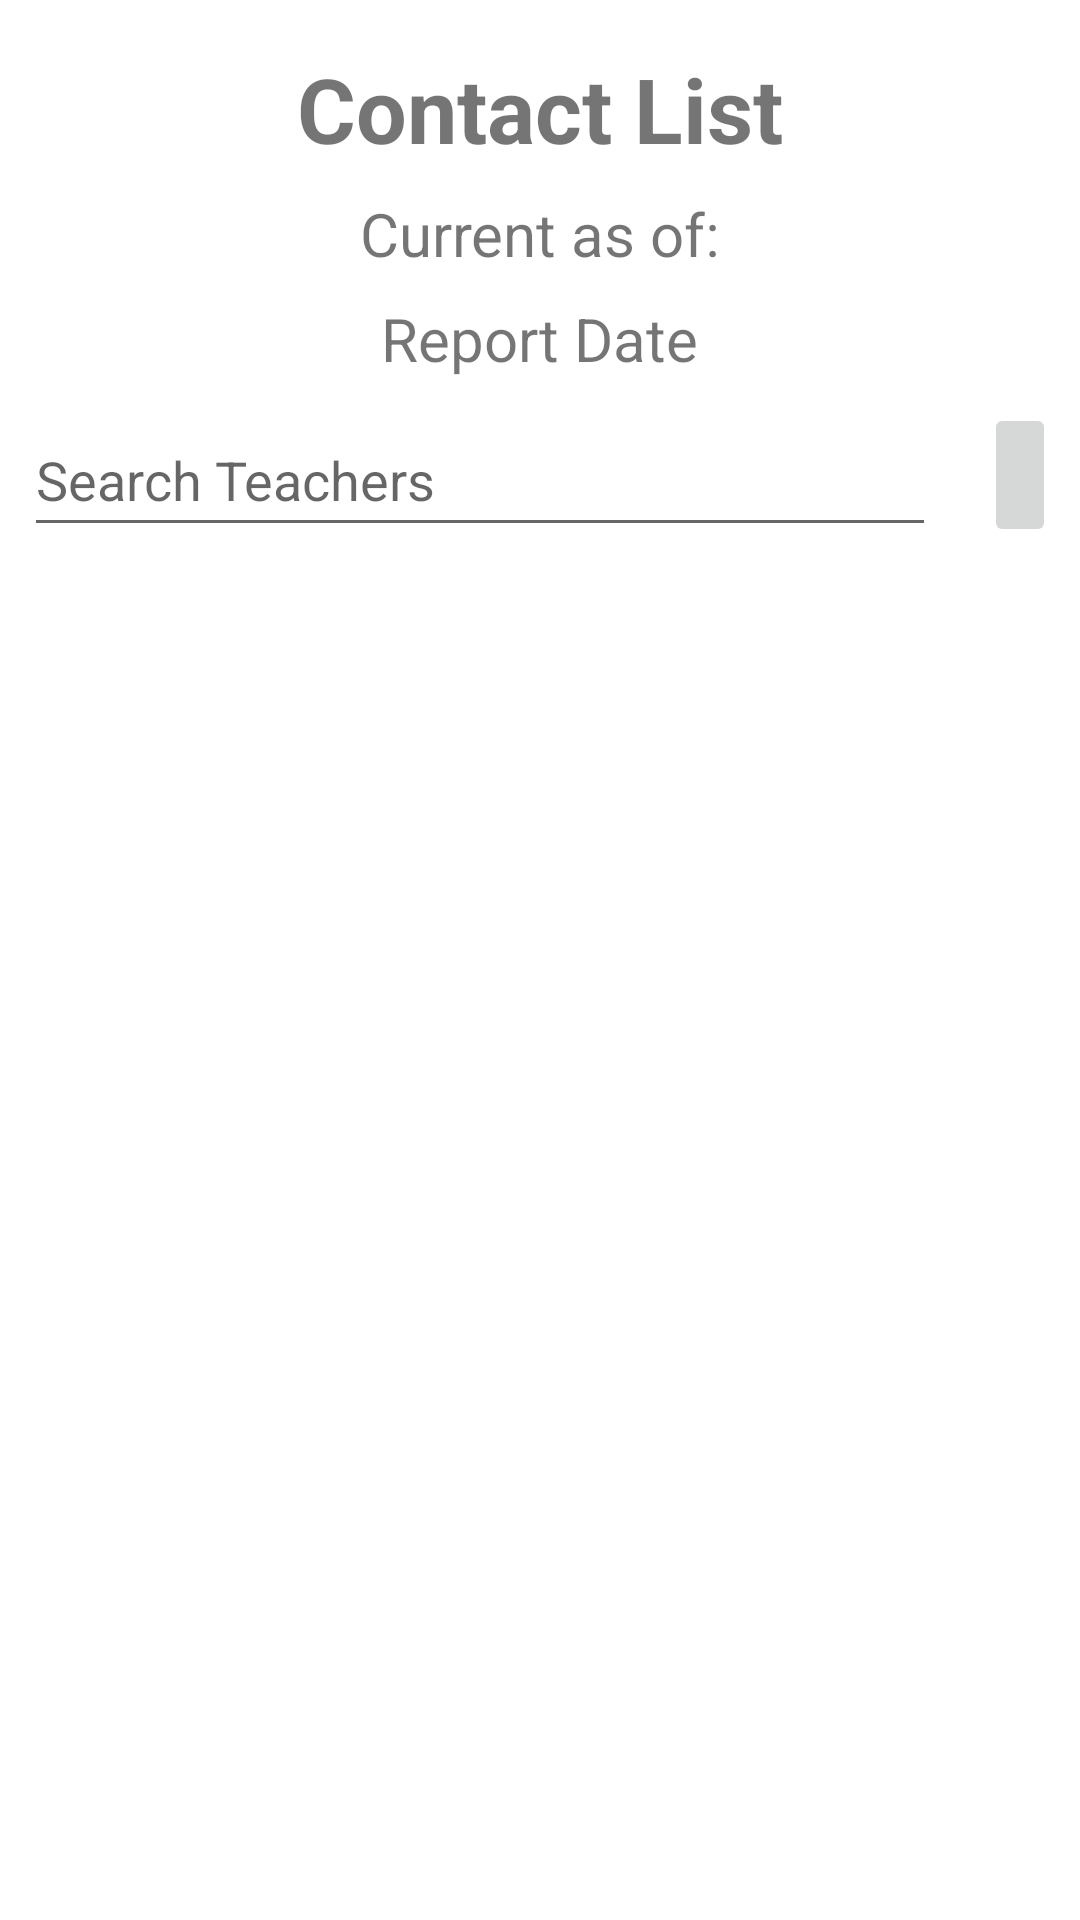

Write the Android layout XML for this screen, with the resource values it uses.
<!-- AndroidManifest.xml: application theme Theme.C868CapstoneProject -->
<!-- res/layout/activity_contact_list_report.xml -->
<androidx.constraintlayout.widget.ConstraintLayout xmlns:android="http://schemas.android.com/apk/res/android"
        xmlns:tools="http://schemas.android.com/tools"
        xmlns:app="http://schemas.android.com/apk/res-auto"
        android:layout_width="match_parent"
        android:layout_height="match_parent"
        tools:context=".UI.Reports.ContactListReport">

    <TextView
            android:text="@string/contact_list"
            android:layout_width="wrap_content"
            android:layout_height="wrap_content"
            app:layout_constraintTop_toTopOf="parent"
            app:layout_constraintStart_toStartOf="parent"
            android:layout_marginTop="16dp"
            android:textSize="30sp"
            android:textStyle="bold"
            app:layout_constraintEnd_toEndOf="parent"
            android:id="@+id/contact_list_title" />

    <TextView
            android:text="@string/current_as_of"
            android:layout_width="wrap_content"
            android:layout_height="wrap_content"
            app:layout_constraintStart_toStartOf="parent"
            app:layout_constraintEnd_toEndOf="parent"
            android:id="@+id/contact_list_date"
            android:layout_marginTop="8dp"
            android:textSize="20sp"
            app:layout_constraintTop_toBottomOf="@+id/contact_list_title" />

    <TextView
            android:text="@string/report_date"
            android:layout_width="wrap_content"
            android:layout_height="wrap_content"
            android:id="@+id/report_date"
            android:layout_marginTop="8dp"
            android:textSize="20sp"
            app:layout_constraintTop_toBottomOf="@+id/contact_list_date"
            app:layout_constraintStart_toStartOf="parent"
            app:layout_constraintEnd_toEndOf="parent" />

    <androidx.recyclerview.widget.RecyclerView
            android:layout_width="0dp"
            android:layout_height="0dp"
            app:layout_constraintStart_toStartOf="parent"
            android:layout_marginStart="8dp"
            app:layout_constraintEnd_toEndOf="parent"
            android:layout_marginEnd="8dp"
            app:layout_constraintBottom_toBottomOf="parent"
            android:layout_marginBottom="8dp"
            android:id="@+id/contact_list_rv"
            android:layout_marginTop="8dp"
            app:layout_constraintTop_toBottomOf="@+id/contact_search" />

    <EditText
            android:layout_width="0dp"
            android:layout_height="wrap_content"
            android:inputType="textPersonName"
            android:ems="10"
            app:layout_constraintStart_toStartOf="parent"
            android:layout_marginStart="8dp"
            android:hint="@string/search_teachers"
            android:id="@+id/contact_search"
            android:layout_marginTop="8dp"
            app:layout_constraintTop_toBottomOf="@+id/report_date"
            app:layout_constraintEnd_toStartOf="@+id/searchButton"
            android:layout_marginEnd="16dp"
            android:minHeight="48dp"
            android:importantForAutofill="no" />

    <ImageButton
            android:layout_width="wrap_content"
            android:layout_height="wrap_content"
            app:srcCompat="@drawable/ic_baseline_search_24"
            android:layout_marginEnd="8dp"
            app:layout_constraintEnd_toEndOf="parent"
            android:id="@+id/searchButton"
            app:layout_constraintStart_toEndOf="@+id/contact_search"
            app:layout_constraintHorizontal_bias="1.0"
            app:layout_constraintTop_toTopOf="@+id/contact_search"
            android:minHeight="48dp"
            android:contentDescription="@string/search_contact_list" />

</androidx.constraintlayout.widget.ConstraintLayout>
<!-- resources referenced by this layout -->
<resources>
  <string name="contact_list">Contact List</string>
  <string name="current_as_of">Current as of:</string>
  <string name="report_date">Report Date</string>
  <string name="search_contact_list">Search contact list</string>
  <string name="search_teachers">Search Teachers</string>
  <style name="Theme.C868CapstoneProject" parent="Theme.MaterialComponents.DayNight.DarkActionBar">
          
          <item name="colorPrimary">@color/purple_500</item>
          <item name="colorPrimaryVariant">@color/purple_700</item>
          <item name="colorOnPrimary">@color/white</item>
          
          <item name="colorSecondary">@color/teal_200</item>
          <item name="colorSecondaryVariant">@color/teal_700</item>
          <item name="colorOnSecondary">@color/black</item>
          
          <item name="android:statusBarColor" tools:targetApi="l">?attr/colorPrimaryVariant</item>
          
      </style>
  <!-- not gathered from this repository: default colours our renderer supplied (Android Studio template values) -->
  <color name="purple_500">#FF6200EE</color>
  <color name="purple_700">#FF3700B3</color>
  <color name="teal_200">#FF03DAC5</color>
  <color name="teal_700">#FF018786</color>
  <color name="black">#FF000000</color>
  <color name="white">#FFFFFFFF</color>
</resources>
